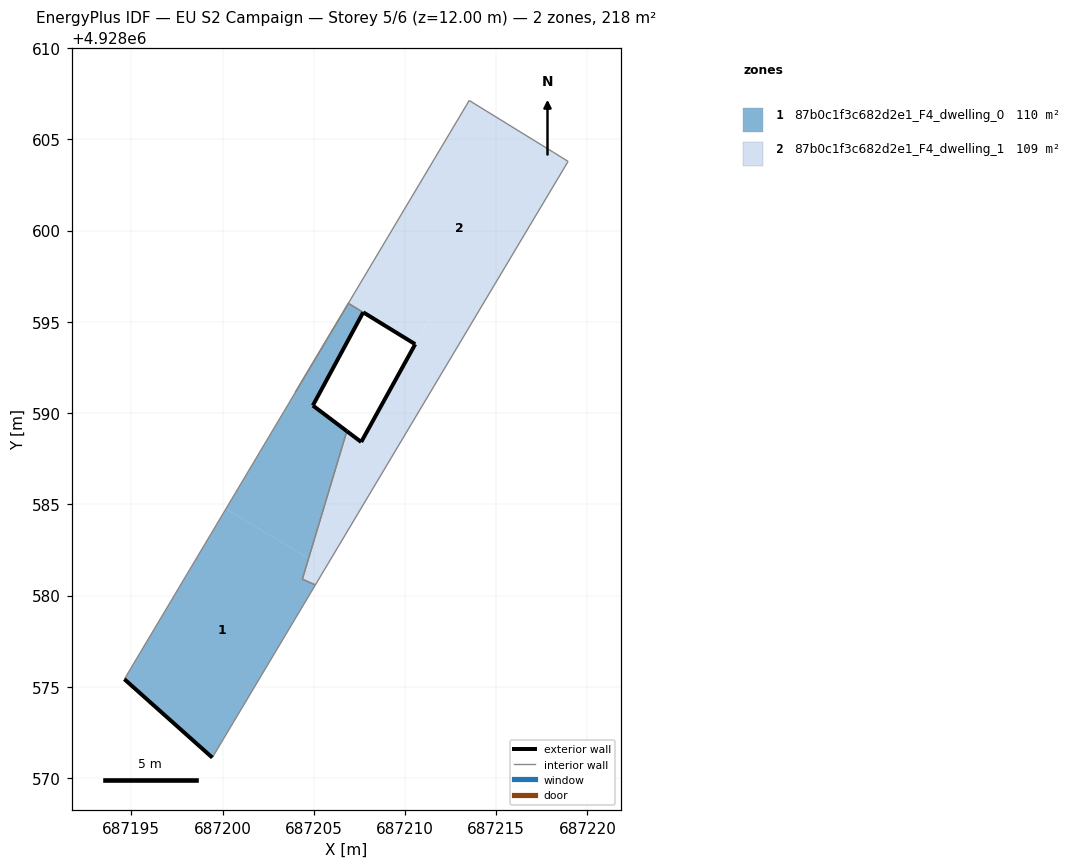
=== STOREY PLAN SPEC (per zone: floor XY polygon, exterior-wall plan segments, windows/doors) ===
zone 1: 87b0c1f3c682d2e1_F4_dwelling_0  (109.6 m²)
  floor: (687204.72, 4928582.04) (687204.38, 4928580.89) (687205.09, 4928580.58) (687199.44, 4928571.12) (687194.62, 4928575.42) (687200.18, 4928584.75)
  floor: (687207.71, 4928595.52) (687204.95, 4928590.42) (687206.81, 4928589.01) (687204.72, 4928582.04) (687200.18, 4928584.75) (687206.90, 4928596.01)
  exterior wall: (687199.44, 4928571.12) – (687194.62, 4928575.42)  [6.5 m]
  exterior wall: (687207.71, 4928595.52) – (687204.95, 4928590.42)  [5.8 m]
  exterior wall: (687204.95, 4928590.42) – (687206.81, 4928589.01)  [2.3 m]
  interior walls: 5
zone 2: 87b0c1f3c682d2e1_F4_dwelling_1  (108.8 m²)
  floor: (687205.63, 4928581.49) (687204.72, 4928582.04) (687204.38, 4928580.89)
  floor: (687205.63, 4928581.49) (687213.10, 4928594.01) (687211.29, 4928595.09) (687210.56, 4928593.77) (687207.60, 4928588.42) (687206.81, 4928589.01) (687204.72, 4928582.04)
  floor: (687213.10, 4928594.01) (687218.94, 4928603.79) (687218.15, 4928604.28) (687213.52, 4928607.13) (687206.90, 4928596.02) (687207.71, 4928595.52) (687207.72, 4928595.52) (687210.56, 4928593.78) (687211.29, 4928595.09)
  floor: (687205.09, 4928580.58) (687205.63, 4928581.49) (687204.38, 4928580.89)
  exterior wall: (687206.81, 4928589.01) – (687207.60, 4928588.42)  [1.0 m]
  exterior wall: (687207.60, 4928588.42) – (687210.56, 4928593.78)  [6.1 m]
  exterior wall: (687210.56, 4928593.78) – (687207.72, 4928595.52)  [3.3 m]
  exterior wall: (687207.72, 4928595.52) – (687207.71, 4928595.52)  [0.0 m]
  interior walls: 8

=== DERIVED (storey summary) ===
Building: EU S2 Campaign
Storey: 5 of 6  (floor level z = 12.00 m)
Storey gross floor area: 218.4 m²
Zones on this storey: 2
  - 87b0c1f3c682d2e1_F4_dwelling_0: floor 109.6 m²; exterior wall 14.6 m (43.8 m²); WWR 0.0%
  - 87b0c1f3c682d2e1_F4_dwelling_1: floor 108.8 m²; exterior wall 10.5 m (31.4 m²); WWR 0.0%
Zone adjacency (shared interzone walls):
  - 87b0c1f3c682d2e1_F4_dwelling_0 ↔ 87b0c1f3c682d2e1_F4_dwelling_1